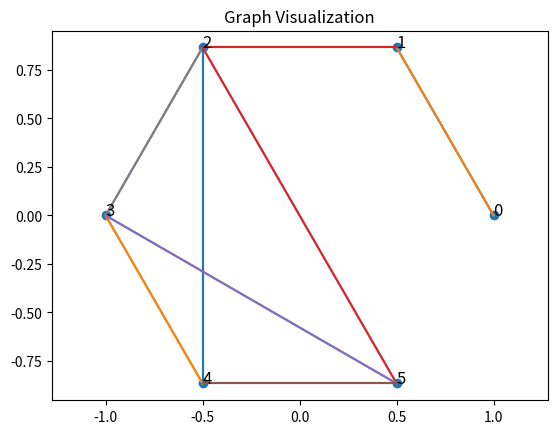

The script that saved this image:
"""
Graph Algorithms and Mathematical Data Analysis
Author: Akumu Maria

This program demonstrates:
1. Graph representation using adjacency matrices
2. Breadth-First Search (BFS)
3. Dijkstra's Shortest Path Algorithm
4. Spectral graph analysis using eigenvalues
5. Statistical analysis of graph properties
6. Visualization of graph structure
"""

import numpy as np
import matplotlib.pyplot as plt
import heapq


# -----------------------------
# Graph Representation
# -----------------------------
# Weighted adjacency matrix
A = np.array([
    [0, 4, 0, 0, 0, 0],
    [4, 0, 8, 0, 0, 0],
    [0, 8, 0, 7, 2, 4],
    [0, 0, 7, 0, 9, 14],
    [0, 0, 2, 9, 0, 10],
    [0, 0, 4, 14, 10, 0]
])


# -----------------------------
# Breadth First Search
# -----------------------------
def bfs(graph, start):

    visited = [False]*len(graph)
    queue = [start]
    visited[start] = True

    order = []

    while queue:
        node = queue.pop(0)
        order.append(node)

        for i in range(len(graph[node])):
            if graph[node][i] != 0 and not visited[i]:
                queue.append(i)
                visited[i] = True

    return order


# -----------------------------
# Dijkstra Shortest Path
# -----------------------------
def dijkstra(graph, start):

    n = len(graph)
    dist = [float('inf')] * n
    dist[start] = 0

    pq = [(0, start)]

    while pq:

        current_dist, node = heapq.heappop(pq)

        for neighbor in range(n):

            weight = graph[node][neighbor]

            if weight > 0:

                distance = current_dist + weight

                if distance < dist[neighbor]:
                    dist[neighbor] = distance
                    heapq.heappush(pq, (distance, neighbor))

    return dist


# -----------------------------
# Spectral Graph Analysis
# -----------------------------
def spectral_analysis(graph):

    print("\n--- Spectral Graph Analysis ---")

    eigenvalues, eigenvectors = np.linalg.eig(graph)

    print("Eigenvalues of adjacency matrix:")
    print(eigenvalues)

    return eigenvalues


# -----------------------------
# Degree Statistics
# -----------------------------
def graph_statistics(graph):

    degrees = np.sum(graph > 0, axis=1)

    print("\n--- Graph Statistics ---")
    print("Node degrees:", degrees)

    mean_degree = np.mean(degrees)
    variance_degree = np.var(degrees)

    print("Mean degree:", mean_degree)
    print("Variance of degrees:", variance_degree)

    return degrees


# -----------------------------
# Graph Visualization
# -----------------------------
def visualize_graph(graph):

    n = len(graph)

    angles = np.linspace(0, 2*np.pi, n, endpoint=False)

    x = np.cos(angles)
    y = np.sin(angles)

    plt.scatter(x, y)

    for i in range(n):
        plt.text(x[i], y[i], str(i), fontsize=12)

    for i in range(n):
        for j in range(n):
            if graph[i][j] > 0:
                plt.plot([x[i], x[j]], [y[i], y[j]])

    plt.title("Graph Visualization")
    plt.axis("equal")
    plt.show()


# -----------------------------
# Main Program
# -----------------------------
def main():

    print("Adjacency Matrix:")
    print(A)

    # BFS
    order = bfs(A, 0)
    print("\nBFS Traversal:", order)

    # Shortest paths
    distances = dijkstra(A, 0)
    print("\nShortest distances from node 0:", distances)

    # Graph statistics
    graph_statistics(A)

    # Spectral analysis
    spectral_analysis(A)

    # Visualization
    visualize_graph(A)


if __name__ == "__main__":
    main()
